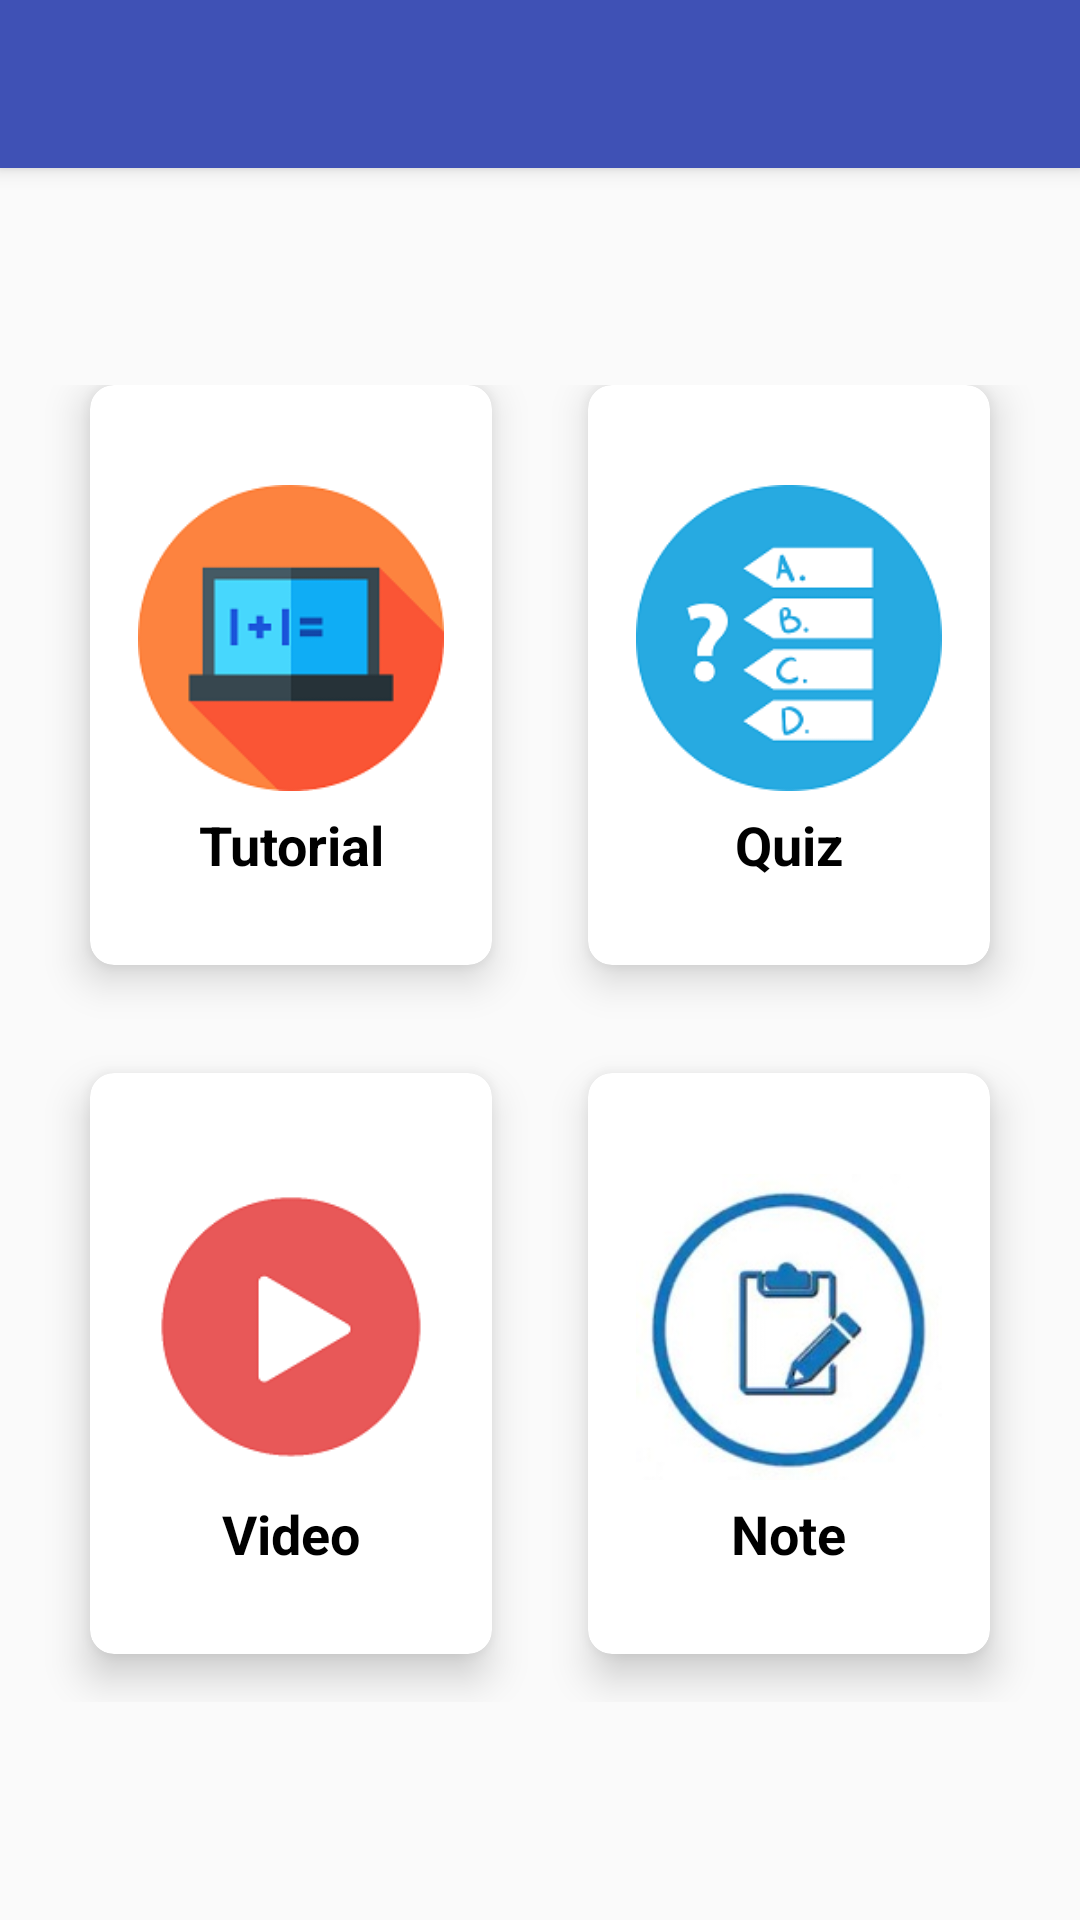

Android layout source for this screen:
<!-- AndroidManifest.xml: application theme Theme.AppCompat.Light.NoActionBar -->
<!-- res/layout/activity_main.xml -->
<?xml version="1.0" encoding="utf-8"?>
<LinearLayout xmlns:android="http://schemas.android.com/apk/res/android"
    xmlns:app="http://schemas.android.com/apk/res-auto"
    xmlns:tools="http://schemas.android.com/tools"
    android:layout_width="match_parent"
    android:layout_height="match_parent"
    android:background="@drawable/background"
    android:orientation="vertical"
    tools:context=".MainActivity">


    <android.support.v7.widget.Toolbar
        android:id="@+id/my_toolbar"
        android:layout_width="match_parent"
        android:layout_height="?attr/actionBarSize"
        android:elevation="4dp"
        android:background="@color/colorPrimary"
        android:theme="@style/ThemeOverlay.AppCompat.Dark.ActionBar"
        app:popupTheme="@style/ThemeOverlay.AppCompat.Dark.ActionBar"/>

    <RelativeLayout
        android:layout_width="match_parent"
        android:layout_height="0dp"
        android:layout_weight="1">

        <TextView
            android:id="@+id/textGrid"
            android:layout_width="wrap_content"
            android:layout_height="wrap_content"
            android:layout_centerInParent="true"
            android:textColor="@android:color/white"
            android:textSize="34sp" />

    </RelativeLayout>

    <GridLayout
        android:layout_width="match_parent"
        android:layout_height="0dp"
        android:layout_weight="8"
        android:alignmentMode="alignMargins"
        android:columnCount="2"
        android:columnOrderPreserved="false"
        android:padding="14dp"
        android:rowCount="2">

        

        
        <android.support.v7.widget.CardView
            android:id="@+id/tutorialCard"
            android:layout_width="0dp"
            android:layout_height="0dp"
            android:layout_columnWeight="1"
            android:layout_marginBottom="36dp"
            android:layout_marginLeft="16dp"
            android:layout_marginRight="16dp"
            android:layout_rowWeight="1"
            app:cardCornerRadius="8dp"
            app:cardElevation="8dp">

            <LinearLayout
                android:layout_width="wrap_content"
                android:layout_height="wrap_content"
                android:layout_gravity="center_horizontal|center_vertical"
                android:layout_margin="16dp"
                android:orientation="vertical">

                <ImageView
                    android:layout_width="wrap_content"
                    android:layout_height="wrap_content"
                    android:layout_gravity="center_horizontal"
                    android:src="@mipmap/tutorial" />

                <TextView
                    android:layout_width="wrap_content"
                    android:layout_height="wrap_content"
                    android:layout_gravity="center"
                    android:text="@string/tutorial"
                    android:textAlignment="center"
                    android:textColor="@android:color/black"
                    android:textSize="18sp"
                    android:textStyle="bold" />


            </LinearLayout>

        </android.support.v7.widget.CardView>

        
        <android.support.v7.widget.CardView
            android:id="@+id/quizCard"
            android:layout_width="0dp"
            android:layout_height="0dp"
            android:layout_columnWeight="1"
            android:layout_marginBottom="36dp"
            android:layout_marginLeft="16dp"
            android:layout_marginRight="16dp"
            android:layout_rowWeight="1"
            app:cardCornerRadius="8dp"
            app:cardElevation="8dp">

            <LinearLayout
                android:layout_width="wrap_content"
                android:layout_height="wrap_content"
                android:layout_gravity="center_horizontal|center_vertical"
                android:layout_margin="16dp"
                android:orientation="vertical">

                <ImageView
                    android:layout_width="wrap_content"
                    android:layout_height="wrap_content"
                    android:layout_gravity="center_horizontal"
                    android:src="@mipmap/quiz" />

                <TextView
                    android:layout_width="wrap_content"
                    android:layout_height="wrap_content"
                    android:layout_gravity="center"
                    android:text="@string/quiz"
                    android:textAlignment="center"
                    android:textColor="@android:color/black"
                    android:textSize="18sp"
                    android:textStyle="bold" />


            </LinearLayout>

        </android.support.v7.widget.CardView>

        

        
        <android.support.v7.widget.CardView
            android:id="@+id/videoCard"
            android:layout_width="0dp"
            android:layout_height="0dp"
            android:layout_columnWeight="1"
            android:layout_marginBottom="16dp"
            android:layout_marginLeft="16dp"
            android:layout_marginRight="16dp"
            android:layout_rowWeight="1"
            app:cardCornerRadius="8dp"
            app:cardElevation="8dp">

            <LinearLayout
                android:layout_width="wrap_content"
                android:layout_height="wrap_content"
                android:layout_gravity="center_horizontal|center_vertical"
                android:layout_margin="16dp"
                android:orientation="vertical">

                <ImageView
                    android:layout_width="wrap_content"
                    android:layout_height="wrap_content"
                    android:layout_gravity="center_horizontal"
                    android:src="@mipmap/video" />

                <TextView
                    android:layout_width="wrap_content"
                    android:layout_height="wrap_content"
                    android:layout_gravity="center"
                    android:text="@string/video"
                    android:textAlignment="center"
                    android:textColor="@android:color/black"
                    android:textSize="18sp"
                    android:textStyle="bold" />


            </LinearLayout>

        </android.support.v7.widget.CardView>

        
        <android.support.v7.widget.CardView
            android:id="@+id/noteCard"
            android:layout_width="0dp"
            android:layout_height="0dp"
            android:layout_columnWeight="1"
            android:layout_marginBottom="16dp"
            android:layout_marginLeft="16dp"
            android:layout_marginRight="16dp"
            android:layout_rowWeight="1"
            app:cardCornerRadius="8dp"
            app:cardElevation="8dp">

            <LinearLayout
                android:layout_width="wrap_content"
                android:layout_height="wrap_content"
                android:layout_gravity="center_horizontal|center_vertical"
                android:layout_margin="16dp"
                android:orientation="vertical">

                <ImageView
                    android:layout_width="wrap_content"
                    android:layout_height="wrap_content"
                    android:layout_gravity="center_horizontal"
                    android:src="@mipmap/note" />

                <TextView
                    android:layout_width="wrap_content"
                    android:layout_height="wrap_content"
                    android:layout_gravity="center"
                    android:text="@string/note"
                    android:textAlignment="center"
                    android:textColor="@android:color/black"
                    android:textSize="18sp"
                    android:textStyle="bold" />


            </LinearLayout>

        </android.support.v7.widget.CardView>

    </GridLayout>

    <RelativeLayout
        android:layout_width="match_parent"
        android:layout_height="0dp"
        android:layout_weight="1">

        <TextView
            android:id="@+id/textGrid2"
            android:layout_width="wrap_content"
            android:layout_height="wrap_content"
            android:layout_centerInParent="true"
            android:textColor="@android:color/white"
            android:textSize="34sp" />

    </RelativeLayout>

</LinearLayout>
<!-- resources referenced by this layout -->
<resources>
  <color name="colorPrimary">#3F51B5</color>
  <!-- mipmap note: jpg bitmap (mipmap-hdpi, 10178 bytes) -->
  <!-- mipmap quiz: png bitmap (mipmap-hdpi, 9401 bytes) -->
  <!-- mipmap tutorial: png bitmap (mipmap-hdpi, 6984 bytes) -->
  <!-- mipmap video: png bitmap (mipmap-hdpi, 6029 bytes) -->
  <string name="note">Note</string>
  <string name="quiz">Quiz</string>
  <string name="tutorial">Tutorial</string>
  <string name="video">Video</string>
</resources>
